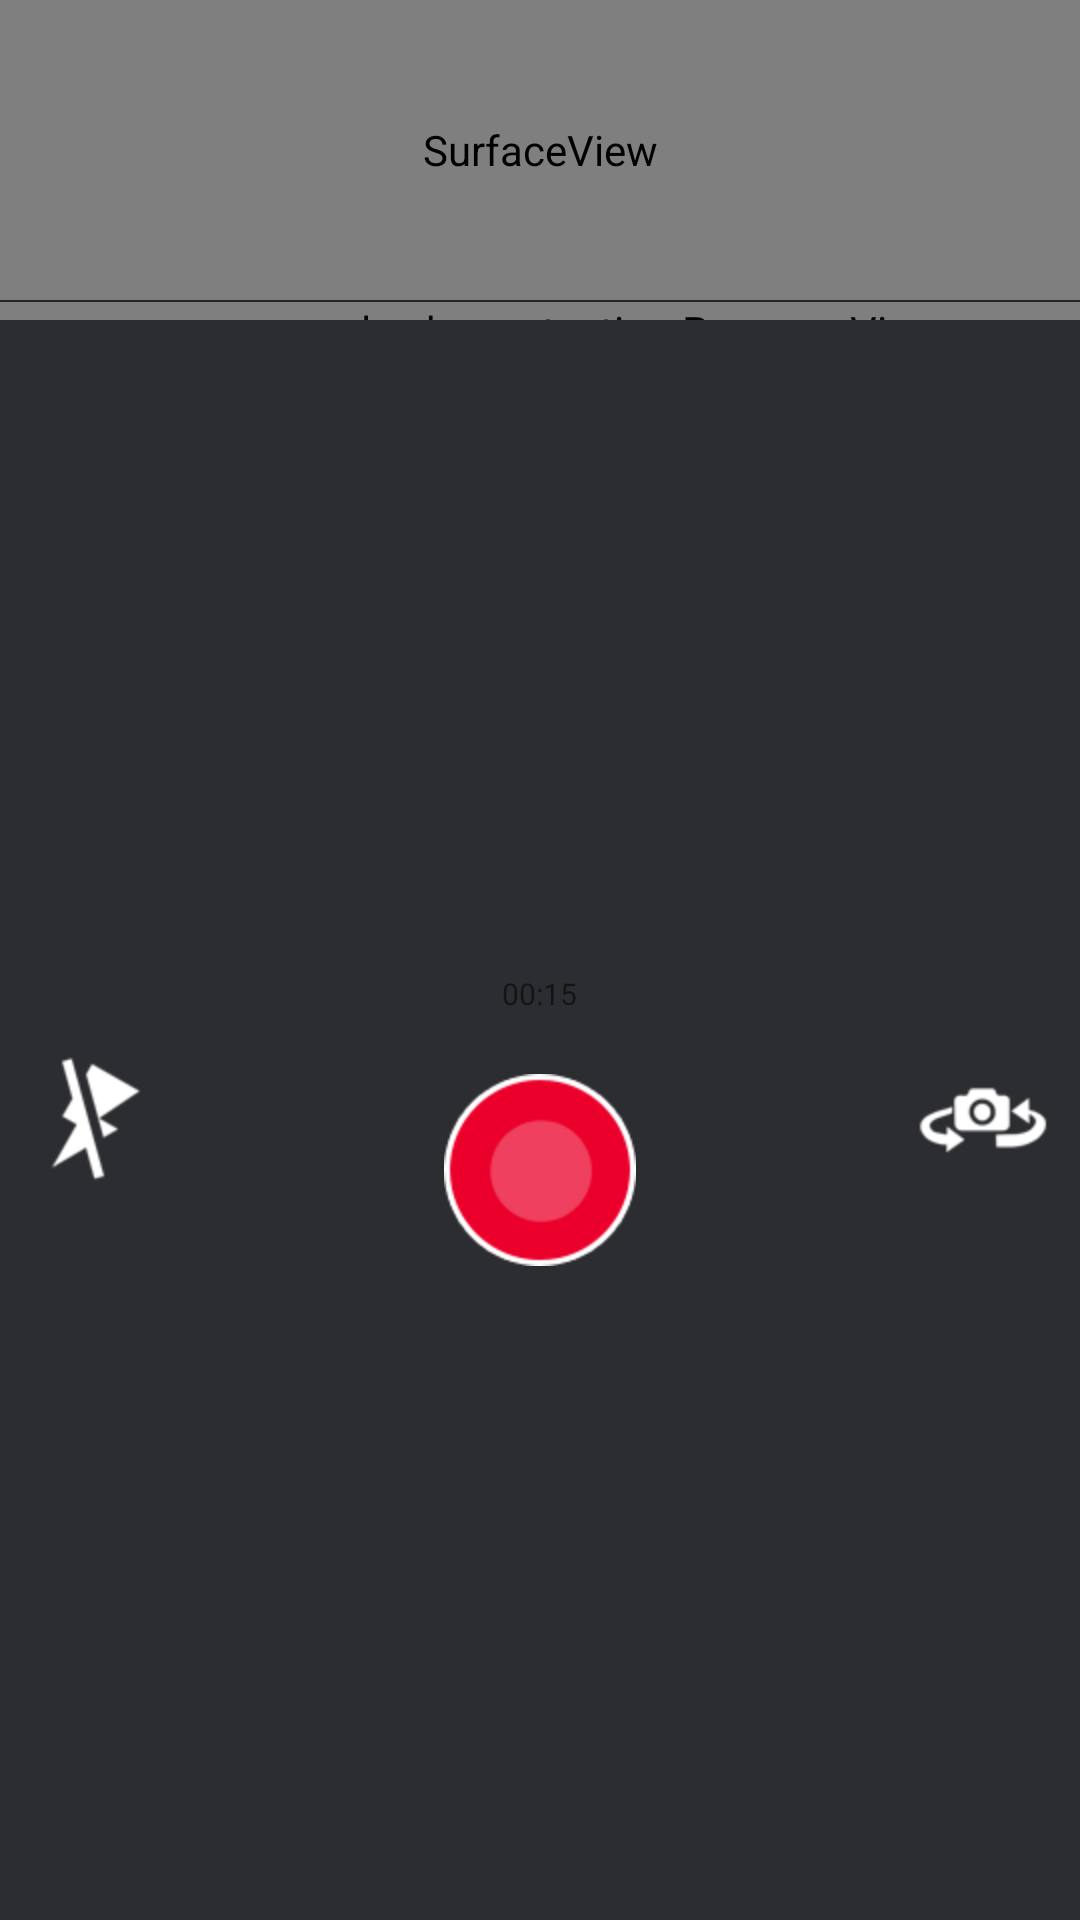

The Android layout XML behind this screen, and the referenced resources:
<!-- AndroidManifest.xml: application theme Base.Theme.DesignDemo -->
<!-- res/layout/fragment_video.xml -->
<?xml version="1.0" encoding="utf-8"?>
<LinearLayout xmlns:android = "http://schemas.android.com/apk/res/android"
              android:layout_width = "match_parent"
              android:layout_height = "match_parent"
              android:keepScreenOn = "true"
              android:orientation = "vertical">


    <android.view.SurfaceView
        android:id = "@+id/preview"
        android:layout_width = "match_parent"
        android:layout_height = "100dp"
    >
    </android.view.SurfaceView>


    <LinearLayout
        android:layout_width = "match_parent"
        android:layout_height = "0dp"
        android:layout_weight = "1"
        android:background = "@color/Gray"
        android:orientation = "vertical">


        <ProgressBar
            android:id = "@+id/progressBar"
            style = "@style/Widget.AppCompat.ProgressBar.Horizontal"
            android:layout_width = "match_parent"
            android:layout_height = "wrap_content"
            android:layout_marginBottom = "-8dp"
            android:layout_marginTop = "-8dp"
            android:indeterminate = "false"
            android:max = "100"
            android:progress = "0"/>

        <com.example.sharan.testing.ProgressView
            android:id="@+id/recorder_progress"
            android:layout_width="match_parent"
            android:layout_height="6dp"/>


        <LinearLayout
            android:layout_width = "match_parent"
            android:layout_height = "match_parent"
            android:gravity = "center"
            android:orientation = "horizontal">

            <ImageView
                android:id = "@+id/flash"
                android:layout_width = "wrap_content"
                android:layout_height = "wrap_content"
                android:src = "@mipmap/noflash"/>

            <LinearLayout
                android:layout_width = "0dp"
                android:layout_height = "wrap_content"
                android:layout_weight = "1"
                android:orientation="vertical"
                android:gravity = "center">

                <TextView
                    android:id = "@+id/timer_text"
                    android:layout_width = "wrap_content"
                    android:layout_height = "wrap_content"
                    android:layout_alignBottom = "@+id/imageView1"
                    android:layout_centerHorizontal = "true"
                    android:layout_marginBottom = "20dp"
                    android:text = "00:15"
                    android:textSize = "10sp"/>

                <ImageView
                    android:id = "@+id/button_capture"
                    android:layout_width = "wrap_content"
                    android:layout_height = "wrap_content"
                    android:src= "@drawable/video_btn_selector"/>

               

            </LinearLayout>

            <ImageView
                android:id = "@+id/button_switch_camera"
                android:layout_width = "wrap_content"
                android:layout_height = "wrap_content"
                android:src = "@mipmap/rotate_camera"/>

        </LinearLayout>


    </LinearLayout>

</LinearLayout>
<!-- resources referenced by this layout -->
<resources>
  <color name="Gray">#FF2C2D30</color>
  <!-- drawable style_circular (drawable) -->
  <?xml version="1.0" encoding="utf-8"?>
  <layer-list xmlns:android="http://schemas.android.com/apk/res/android" >
  
      
      
      
      <item android:id="@android:id/secondaryProgress">
          <shape
              android:innerRadiusRatio="3"
              android:shape="ring"
              android:useLevel="true" 
              android:thicknessRatio="14.0" >
              <gradient
                  android:centerColor="#f4bcbf"
                  android:endColor="#f4bcbf"
                  android:startColor="#f4bcbf"
                  android:type="sweep" />
          </shape>
      </item>
      <item android:id="@android:id/progress">
          <rotate
              android:fromDegrees="270"
              android:pivotX="50%"
              android:pivotY="50%"
              android:toDegrees="270" >
              <shape
                  android:innerRadiusRatio="3"
                  android:shape="ring"
                  android:useLevel="true" 
                  android:thicknessRatio="14.0" >
                  <rotate
                      android:fromDegrees="0"
                      android:pivotX="50%"
                      android:pivotY="50%"
                      android:toDegrees="360" />
  
                  <gradient
                      android:centerColor="#ff0000"
                      android:endColor="#ff0000"
                      android:startColor="#ff0000"
                      android:type="sweep" />
                  
                  
                 
              </shape>
          </rotate>
      </item>
  
  </layer-list>
  <!-- drawable video_btn_selector (drawable) -->
  <?xml version="1.0" encoding="utf-8"?>
  <selector xmlns:android = "http://schemas.android.com/apk/res/android">
  
      <item android:state_pressed="false"
            android:drawable="@mipmap/red_btn"/>
  
      <item android:state_pressed="true"
            android:drawable="@mipmap/red_btn_hover"/>
  
  
  </selector>
  <!-- mipmap noflash: png bitmap (mipmap-hdpi, 4293 bytes) -->
  <!-- mipmap rotate_camera: png bitmap (mipmap-hdpi, 4294 bytes) -->
  <!-- mipmap stop_icon: png bitmap (mipmap-hdpi, 3160 bytes) -->
  <style name="Base.Theme.DesignDemo" parent="Theme.AppCompat.Light.NoActionBar">
          <item name="colorPrimary">@color/colorPrimary</item>
          <item name="colorPrimaryDark">@color/colorPrimaryDark</item>
          <item name="colorAccent">@color/colorAccent</item>
          <item name="android:showDividers">middle</item>
          <item name="android:actionBarDivider">@color/colorAccent</item>
          
          <item name="colorControlActivated">@color/colorPrimary</item>
  
      </style>
  <color name="colorPrimary">#3F51B5</color>
  <color name="colorPrimaryDark">#303F9F</color>
  <color name="colorAccent">#FF4081</color>
</resources>
